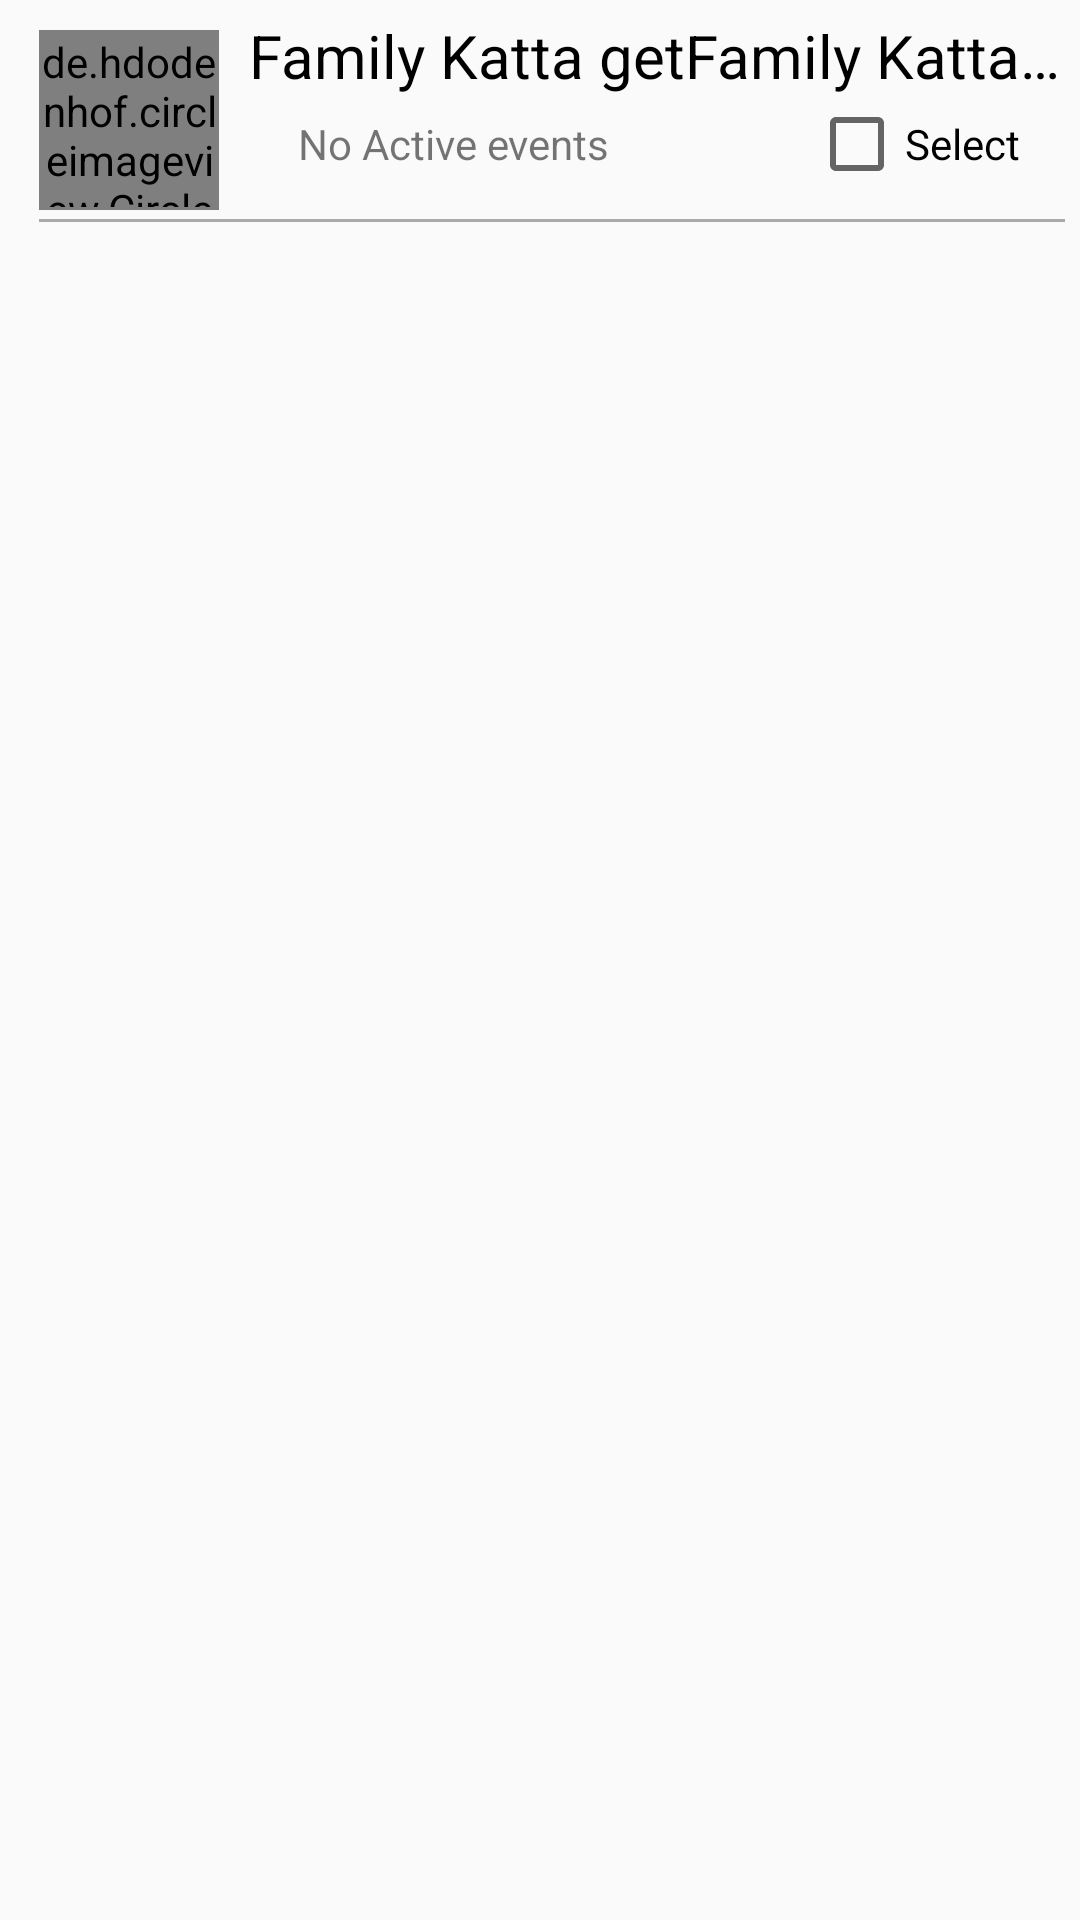

Android layout source for this screen:
<!-- AndroidManifest.xml: application theme AppTheme -->
<!-- res/layout/group_select_view.xml -->
<?xml version="1.0" encoding="utf-8"?>
<LinearLayout xmlns:android="http://schemas.android.com/apk/res/android"
    android:layout_width="wrap_content"
    android:layout_height="wrap_content"
    android:orientation="horizontal"
    android:padding="5dp"
    android:layout_marginBottom="3dp"
    android:layout_marginTop="3dp">

    <RelativeLayout
        android:layout_width="0dp"
        android:layout_height="wrap_content"
        android:layout_marginLeft="8dp"
        android:layout_weight="1"
        android:orientation="vertical">

        <TextView
            android:id="@+id/message_text"
            android:layout_width="match_parent"
            android:layout_height="wrap_content"
            android:layout_marginLeft="10dp"
            android:layout_toRightOf="@+id/image_view"
            android:ellipsize="end"
            android:maxLength="30"
            android:maxLines="1"
            android:text="Family Katta getFamily Katta get together together"
            android:textColor="@color/black"
            android:textSize="@dimen/group_header_text_size" />

        <TextView
            android:id="@+id/group_key_select"
            android:layout_width="wrap_content"
            android:layout_height="wrap_content"
            android:text="sample"
            android:visibility="gone" />


        
        
        
        
        
        
        
        
        
        
        
        
        
        
        
        
        
        
        

        
        
        
        
        
        
        
        
        
        
        

        
        
        
        
        
        
        
        
        
        
        

        

        <TextView
            android:layout_width="wrap_content"
            android:layout_height="wrap_content"
            android:layout_alignBaseline="@+id/check_box"
            android:layout_alignBottom="@+id/check_box"
            android:layout_alignLeft="@+id/message_text"
            android:layout_alignStart="@+id/message_text"
            android:layout_marginLeft="13dp"
            android:layout_marginStart="13dp"
            android:text=" No Active events" />

        <de.hdodenhof.circleimageview.CircleImageView xmlns:app="http://schemas.android.com/apk/res-auto"
            android:id="@+id/image_view"
            android:layout_width="60dp"
            android:layout_height="60dp"
            android:layout_alignParentLeft="true"
            android:layout_marginTop="5dp"
            android:padding="1dp"
            android:src="@drawable/ic_default_groups"
            app:civ_border_color="#FF000000"
            app:civ_border_width="1.5dp" />


        <View
            android:id="@+id/view3"
            android:layout_width="match_parent"
            android:layout_height="1dp"
            android:layout_alignParentLeft="true"
            android:layout_below="@id/image_view"
            android:layout_marginTop="3dp"
            android:background="@android:color/darker_gray" />

        <CheckBox
            android:id="@+id/check_box"
            android:layout_width="wrap_content"
            android:layout_height="wrap_content"
            android:layout_alignParentEnd="true"
            android:layout_alignParentRight="true"
            android:layout_below="@+id/message_text"
            android:layout_marginEnd="15dp"
            android:layout_marginRight="15dp"
            android:text="Select" />
    </RelativeLayout>


</LinearLayout>
<!-- resources referenced by this layout -->
<resources>
  <color name="black">#000000</color>
  <dimen name="group_header_text_size">20sp</dimen>
  <dimen name="header_text_size">18sp</dimen>
  <!-- drawable circle_shape: png bitmap (drawable-nodpi, 3777 bytes) -->
  <!-- drawable hexagon_shape: png bitmap (drawable-nodpi, 1571 bytes) -->
  <!-- drawable ic_default_groups: png bitmap (drawable-nodpi, 4714 bytes) -->
  <!-- drawable rectangle_shape: png bitmap (drawable-nodpi, 584 bytes) -->
  <style name="AppTheme" parent="Theme.AppCompat.Light.DarkActionBar">
          
          <item name="colorPrimary">@color/colorPrimary</item>
          <item name="colorPrimaryDark">@color/colorPrimaryDark</item>
          <item name="colorAccent">@color/colorAccent</item>
      </style>
  <color name="colorPrimary">#66bb6a</color>
  <color name="colorPrimaryDark">#2c7c32</color>
  <color name="colorAccent">#670309</color>
</resources>
